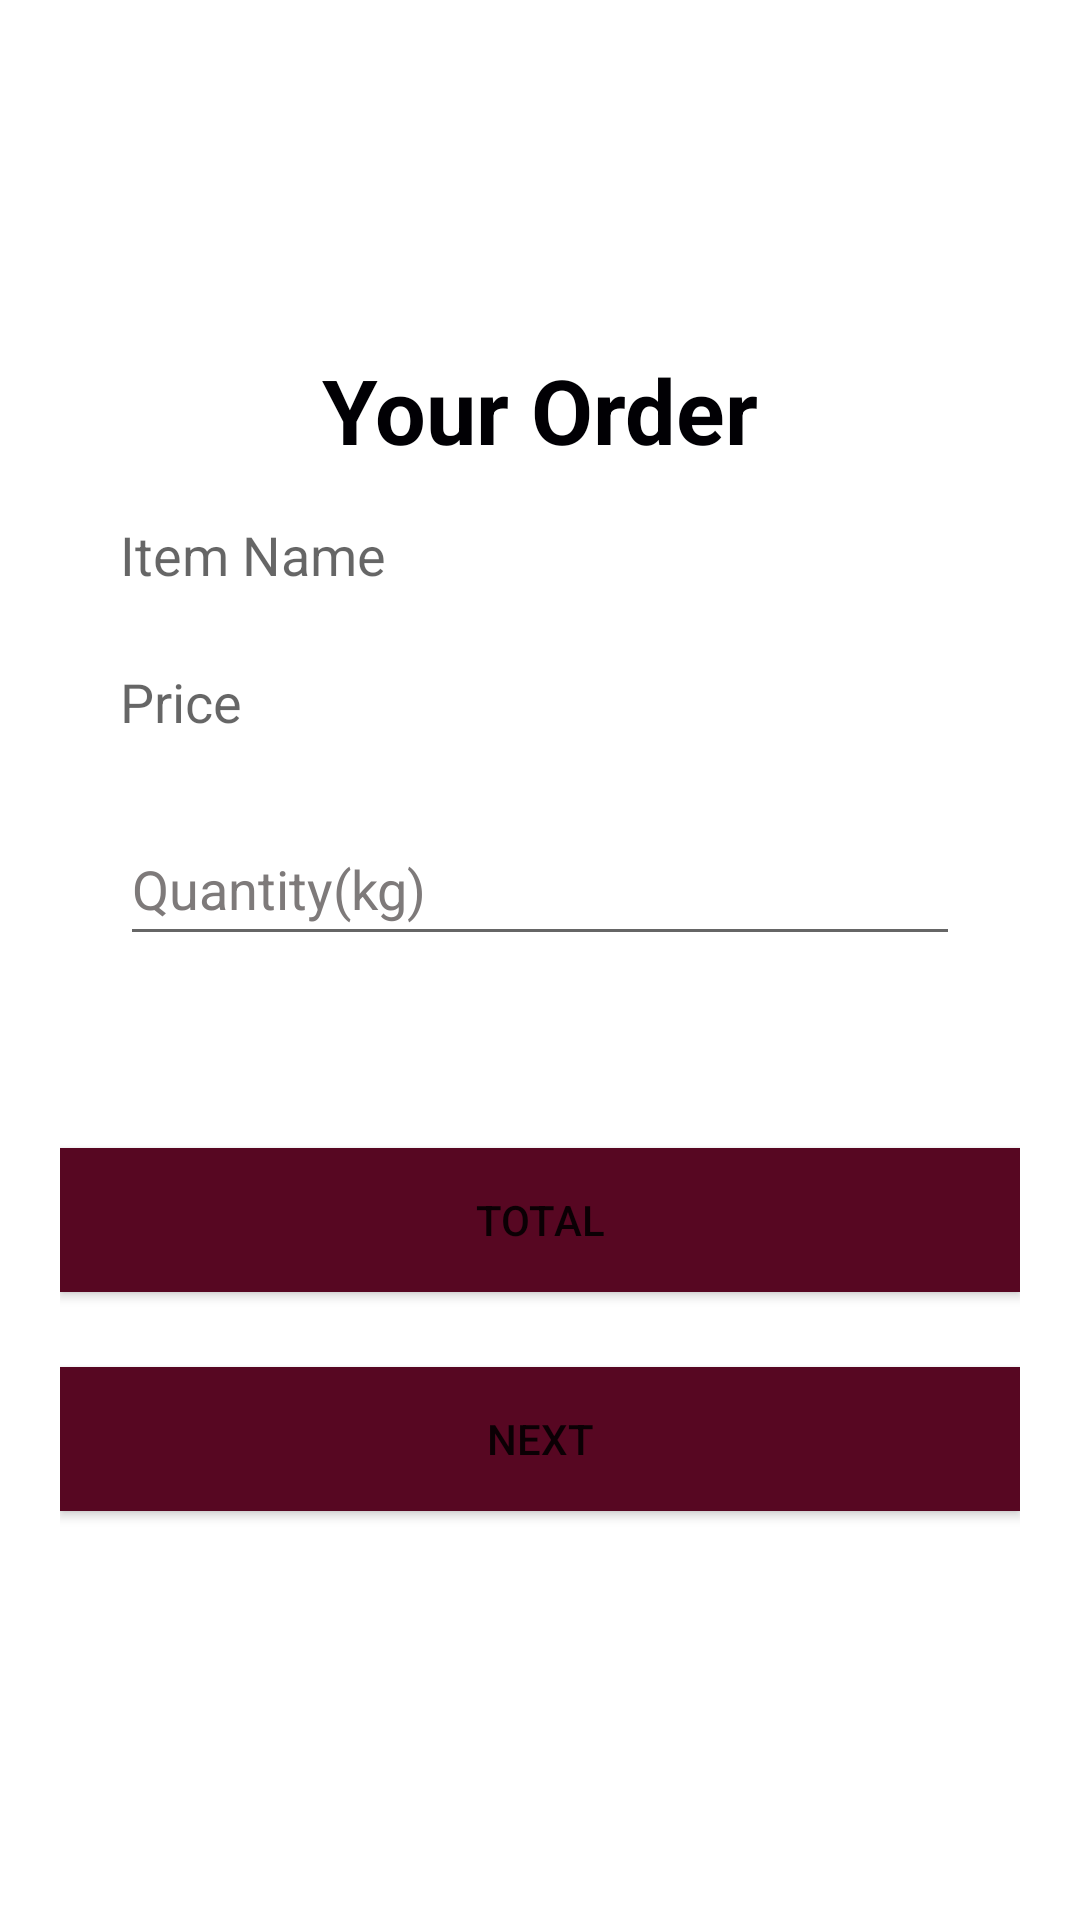

Write the Android layout XML for this screen, with the resource values it uses.
<!-- AndroidManifest.xml: application theme Theme.Doolshe -->
<!-- res/layout/activity_customer_orders.xml -->
<?xml version="1.0" encoding="utf-8"?>
<androidx.constraintlayout.widget.ConstraintLayout xmlns:android="http://schemas.android.com/apk/res/android"
    xmlns:app="http://schemas.android.com/apk/res-auto"
    xmlns:tools="http://schemas.android.com/tools"
    android:layout_width="match_parent"
    android:layout_height="match_parent"
    android:background="@drawable/bg10"
    tools:context=".ShopOwnerRegistration">


    <ScrollView
        android:layout_width="350dp"
        android:layout_height="wrap_content"
        android:background="@color/OffWhite"
        android:orientation="vertical"
        android:padding="15dp"
        app:layout_constraintBottom_toBottomOf="parent"
        app:layout_constraintEnd_toEndOf="parent"
        app:layout_constraintStart_toStartOf="parent"
        app:layout_constraintTop_toTopOf="parent"
        app:layout_constraintVertical_bias="0.436"
        app:layout_goneMarginLeft="50dp"
        app:layout_goneMarginRight="50dp">

        <LinearLayout
            android:layout_width="match_parent"
            android:layout_height="wrap_content"
            android:orientation="vertical">

            <TextView
                android:id="@+id/txtOrderD"
                android:layout_width="match_parent"
                android:layout_height="wrap_content"
                android:layout_marginStart="15dp"
                android:layout_marginLeft="15dp"
                android:layout_marginTop="15dp"
                android:layout_marginEnd="15dp"
                android:layout_marginRight="15dp"
                android:layout_marginBottom="15dp"
                android:gravity="center_horizontal"
                android:text="Your Order"
                android:textAlignment="center"
                android:textColor="#010004"
                android:textSize="30dp"
                android:textStyle="bold" />

            <TextView
                android:id="@+id/etItemNameInput"
                android:layout_width="match_parent"
                android:layout_height="wrap_content"
                android:layout_below="@+id/txtOrderD"
                android:layout_marginLeft="20dp"
                android:layout_marginTop="1dp"
                android:layout_marginRight="20dp"
                android:hint="Item Name"
                android:textSize="18dp"
                android:minHeight="48dp"
                android:textColor="@color/black"
                />

            <TextView
                android:id="@+id/etPriceInput"
                android:layout_width="match_parent"
                android:layout_height="wrap_content"
                android:layout_below="@+id/etItemNameInput"
                android:layout_marginLeft="20dp"
                android:layout_marginTop="1dp"
                android:layout_marginRight="20dp"
                android:hint="Price"
                android:textSize="18dp"
                android:minHeight="48dp"
                android:textColor="@color/black"
                />

            <EditText
                android:id="@+id/etQuantityInput"
                android:layout_width="match_parent"
                android:layout_height="wrap_content"
                android:layout_below="@+id/etPriceInput"
                android:layout_marginLeft="20dp"
                android:layout_marginTop="1dp"
                android:layout_marginRight="20dp"
                android:hint="Quantity(kg)"
                android:minHeight="48dp"
                android:textColorHint="#7E7A7A" />

            <TextView
                android:id="@+id/etTotalAmount"
                android:layout_width="match_parent"
                android:layout_height="wrap_content"
                android:layout_below="@+id/etQuantityInput"
                android:layout_marginLeft="20dp"
                android:layout_marginTop="1dp"
                android:layout_marginRight="20dp"
                android:text=""
                android:textSize="18dp"
                android:inputType="phone"
                android:minHeight="48dp"
                android:textColor="@color/black"

                />

            <Button
                android:id="@+id/btnCalTot"
                android:layout_width="match_parent"
                android:layout_height="wrap_content"
                android:layout_alignParentBottom="true"
                android:layout_marginTop="15dp"
                android:layout_marginBottom="10dp"
                android:background="@color/blueish"
                android:text="Total"
                app:backgroundTint="#570722" />

            <Button
                android:id="@+id/btnNext"
                android:layout_width="match_parent"
                android:layout_height="wrap_content"
                android:layout_alignParentBottom="true"
                android:layout_marginTop="15dp"
                android:layout_marginBottom="10dp"
                android:background="@color/blueish"
                android:text="Next"
                app:backgroundTint="#570722" />


        </LinearLayout>
    </ScrollView>

</androidx.constraintlayout.widget.ConstraintLayout>
<!-- resources referenced by this layout -->
<resources>
  <color name="OffWhite">#36FFFFFF</color>
  <color name="black">#FF000000</color>
  <color name="blueish">#17A2C0</color>
  <style name="Theme.Doolshe" parent="Theme.MaterialComponents.DayNight.DarkActionBar">
          
          <item name="colorPrimary">@color/purple_500</item>
          <item name="colorPrimaryVariant">@color/purple_700</item>
          <item name="colorOnPrimary">@color/white</item>
          
          <item name="colorSecondary">@color/teal_200</item>
          <item name="colorSecondaryVariant">@color/teal_700</item>
          <item name="colorOnSecondary">@color/black</item>
          
          <item name="android:statusBarColor" tools:targetApi="l">?attr/colorPrimaryVariant</item>
          
      </style>
  <color name="purple_500">#FF6200EE</color>
  <color name="purple_700">#FF3700B3</color>
  <color name="white">#FFFFFFFF</color>
  <color name="teal_200">#FF03DAC5</color>
  <color name="teal_700">#FF018786</color>
</resources>
